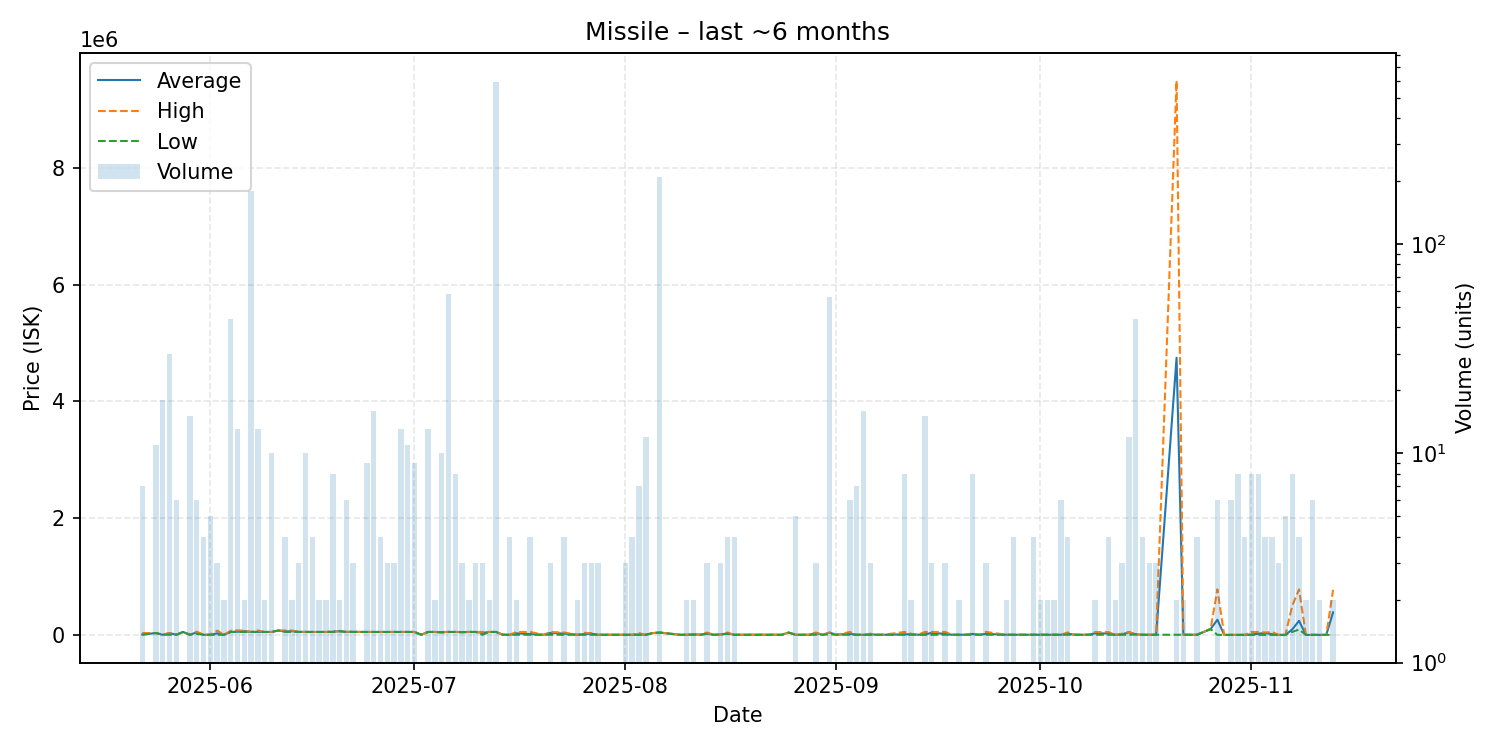

The data file committed next to this chart (first rows):
date, average, highest, lowest, order_count, volume
2025-05-22, 6290, 31990, 2007, 3, 7
2025-05-24, 31990, 31990, 31990, 3, 11
2025-05-25, 2007, 2007, 2007, 3, 18
2025-05-26, 30761, 32010, 2007, 5, 30
2025-05-27, 2007, 2007, 2007, 4, 6
2025-05-28, 50000, 50000, 50000, 1, 1
2025-05-29, 2008, 2008, 2008, 5, 15
2025-05-30, 42768, 54870, 18504, 5, 6
2025-05-31, 2008, 2008, 2008, 3, 4
2025-06-01, 2008, 2008, 2008, 2, 5
2025-06-02, 25672, 73000, 2008, 2, 3
2025-06-03, 2009, 2009, 2009, 1, 2
2025-06-04, 50908, 69985, 50000, 7, 44
2025-06-05, 53842, 74970, 50000, 8, 13
2025-06-06, 62450, 74900, 50000, 2, 2
2025-06-07, 50000, 50000, 50000, 3, 179
2025-06-08, 51922, 74980, 50000, 6, 13
2025-06-09, 50000, 50000, 50000, 2, 2
2025-06-10, 50000, 50000, 50000, 2, 10
2025-06-11, 74990, 74990, 74990, 1, 1
2025-06-12, 56992, 75000, 50990, 3, 4
2025-06-13, 62995, 75000, 50990, 2, 2
2025-06-14, 50990, 50990, 50990, 2, 3
2025-06-15, 50000, 50000, 50000, 7, 10
2025-06-16, 50008, 50010, 50000, 3, 4
2025-06-17, 50010, 50010, 50010, 2, 2
2025-06-18, 50010, 50010, 50010, 2, 2
2025-06-19, 52882, 61500, 50010, 6, 8
2025-06-20, 63000, 63000, 63000, 1, 2
2025-06-21, 50010, 50010, 50010, 5, 6
2025-06-22, 52673, 58000, 50010, 3, 3
2025-06-23, 50010, 50010, 50010, 1, 1
2025-06-24, 50011, 50020, 50010, 2, 9
2025-06-25, 50010, 50010, 50010, 2, 16
2025-06-26, 50008, 50010, 50000, 4, 4
2025-06-27, 50010, 50010, 50010, 3, 3
2025-06-28, 50010, 50010, 50010, 3, 3
2025-06-29, 50005, 50010, 50000, 5, 13
2025-06-30, 50010, 50010, 50010, 2, 11
2025-07-01, 50010, 50010, 50010, 1, 9
2025-07-02, 2020, 2020, 2020, 1, 1
2025-07-03, 50011, 50020, 50010, 5, 13
2025-07-04, 50015, 50020, 50010, 2, 2
2025-07-05, 46006, 50010, 40000, 4, 10
2025-07-06, 50010, 50020, 50010, 10, 58
2025-07-07, 50010, 50010, 50010, 4, 8
2025-07-08, 46670, 50010, 45000, 2, 3
2025-07-09, 50015, 50020, 50010, 2, 2
2025-07-10, 50013, 50020, 50010, 3, 3
2025-07-11, 34017, 50015, 2020, 3, 3
2025-07-12, 50010, 50010, 50010, 2, 2
2025-07-13, 50010, 50010, 50010, 3, 595
2025-07-14, 2020, 2020, 2020, 1, 1
2025-07-15, 2020, 2020, 2020, 3, 4
2025-07-16, 26005, 49990, 2020, 2, 2
2025-07-18, 14012, 49990, 2020, 3, 4
2025-07-20, 2020, 2020, 2020, 1, 1
2025-07-21, 33333, 48990, 2020, 3, 3
2025-07-23, 21010, 40000, 2020, 4, 4
2025-07-25, 2020, 2020, 2020, 2, 2
... 91 more rows
